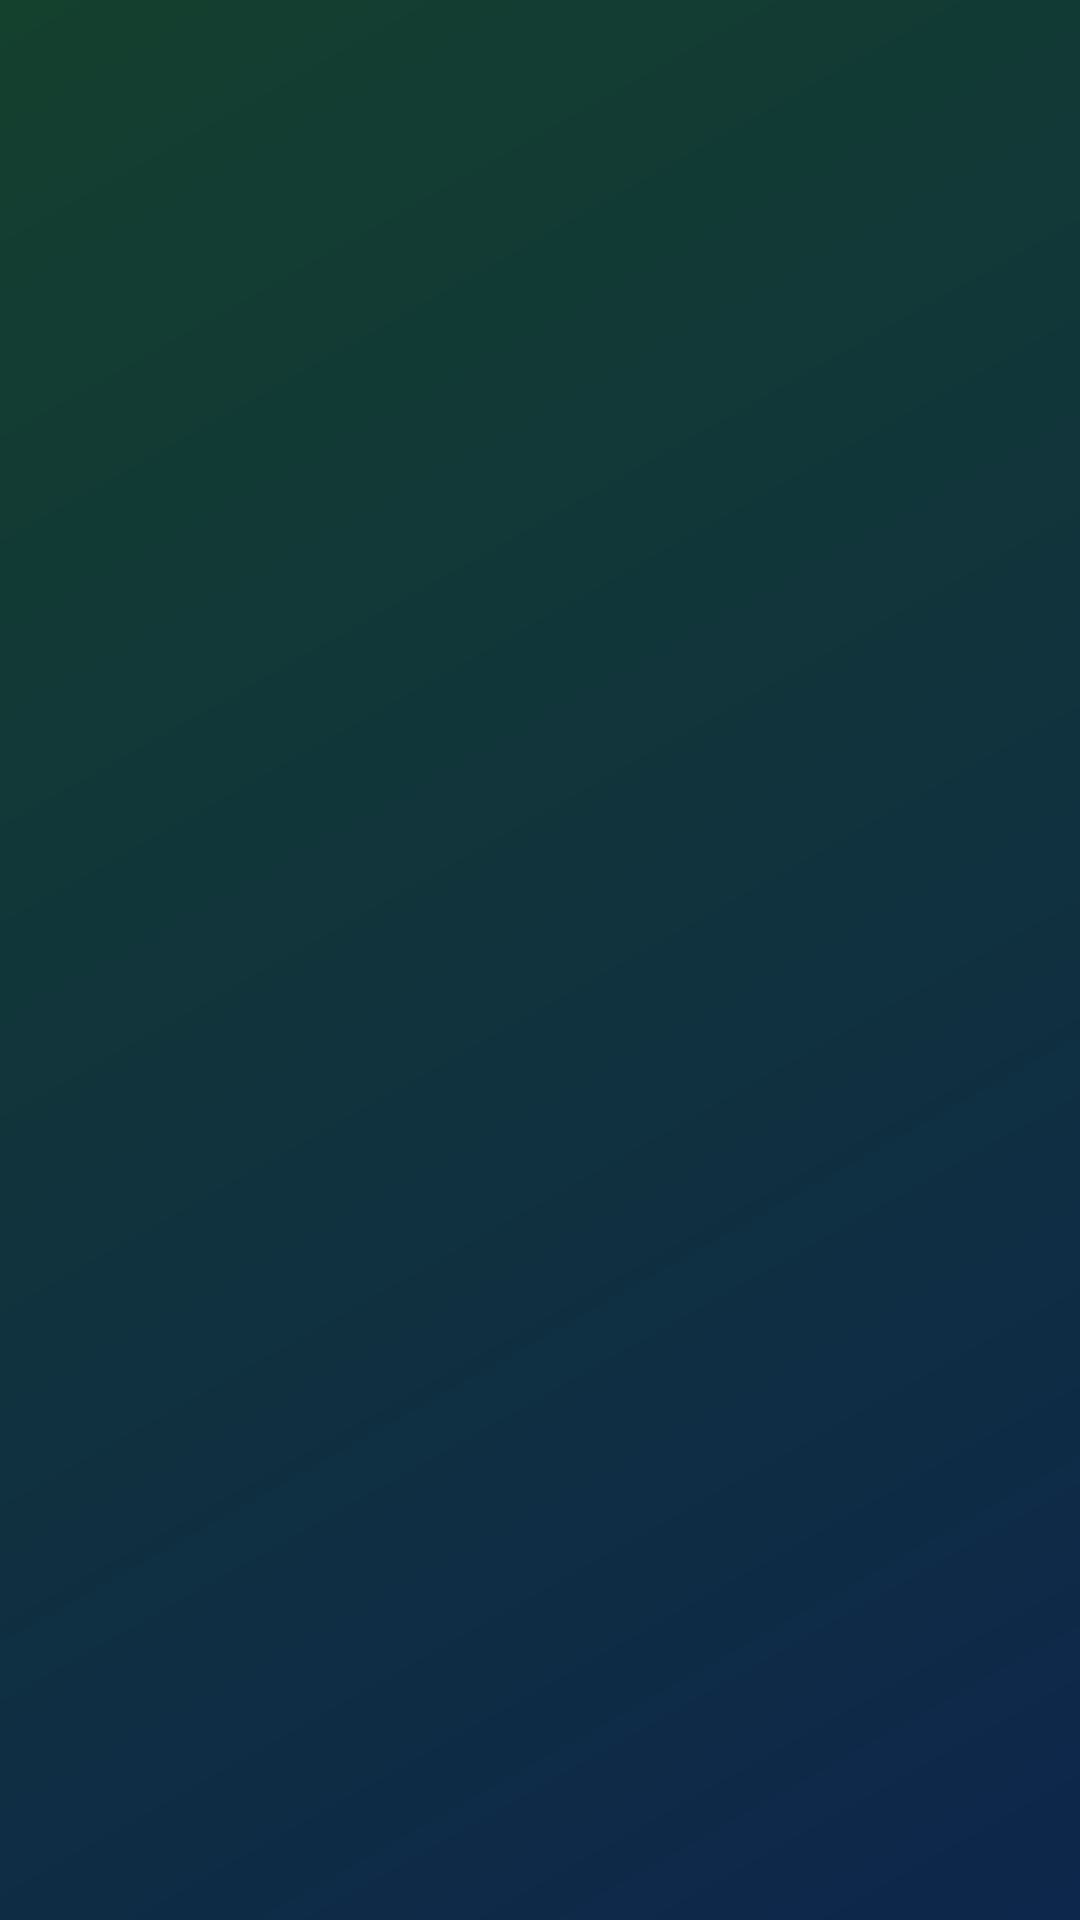

Android layout source for this screen:
<!-- AndroidManifest.xml: application theme Theme.GeoMys -->
<!-- res/layout/bottom_sheet_obs_explorer.xml -->
<?xml version="1.0" encoding="utf-8"?>
<LinearLayout xmlns:android="http://schemas.android.com/apk/res/android"
    android:layout_width="match_parent"
    android:layout_height="wrap_content"
    android:orientation="vertical">

    <TextView
        android:id="@+id/tv_titre"
        android:layout_width="match_parent"
        android:layout_height="wrap_content"
        android:paddingHorizontal="20dp"
        android:paddingTop="20dp"
        android:paddingBottom="12dp"
        android:textSize="15sp"
        android:textStyle="bold"
        android:textColor="?attr/colorOnSurface" />

    <androidx.recyclerview.widget.RecyclerView
        android:id="@+id/recycler"
        android:layout_width="match_parent"
        android:layout_height="wrap_content"
        android:clipToPadding="false"
        android:paddingBottom="24dp" />

</LinearLayout>
<!-- resources referenced by this layout -->
<resources>
  <style name="Theme.GeoMys" parent="Theme.Material3.DayNight.NoActionBar">
          <item name="colorPrimary">@color/colorPrimary</item>
          <item name="colorPrimaryVariant">@color/colorPrimaryVariant</item>
          <item name="colorOnPrimary">@color/colorOnPrimary</item>
          <item name="colorSecondary">@color/colorSecondary</item>
          <item name="colorOnSecondary">@color/colorOnSecondary</item>
          <item name="android:statusBarColor">@android:color/transparent</item>
          <item name="android:windowLightStatusBar" tools:targetApi="m">false</item>
          
          <item name="android:windowBackground">@drawable/bg_accueil</item>
      </style>
  <color name="colorPrimary">#1B6CA8</color>
  <color name="colorPrimaryVariant">#1565C0</color>
  <color name="colorOnPrimary">#FFFFFF</color>
  <color name="colorSecondary">#43A047</color>
  <color name="colorOnSecondary">#FFFFFF</color>
  <!-- drawable bg_accueil (drawable) -->
  <?xml version="1.0" encoding="utf-8"?>
  <shape xmlns:android="http://schemas.android.com/apk/res/android">
      <gradient
          android:angle="315"
          android:endColor="@color/accueil_bottom"
          android:startColor="@color/accueil_top"
          android:type="linear" />
  </shape>
  <color name="accueil_bottom">#0D264C</color>
  <color name="accueil_top">#14402E</color>
</resources>
